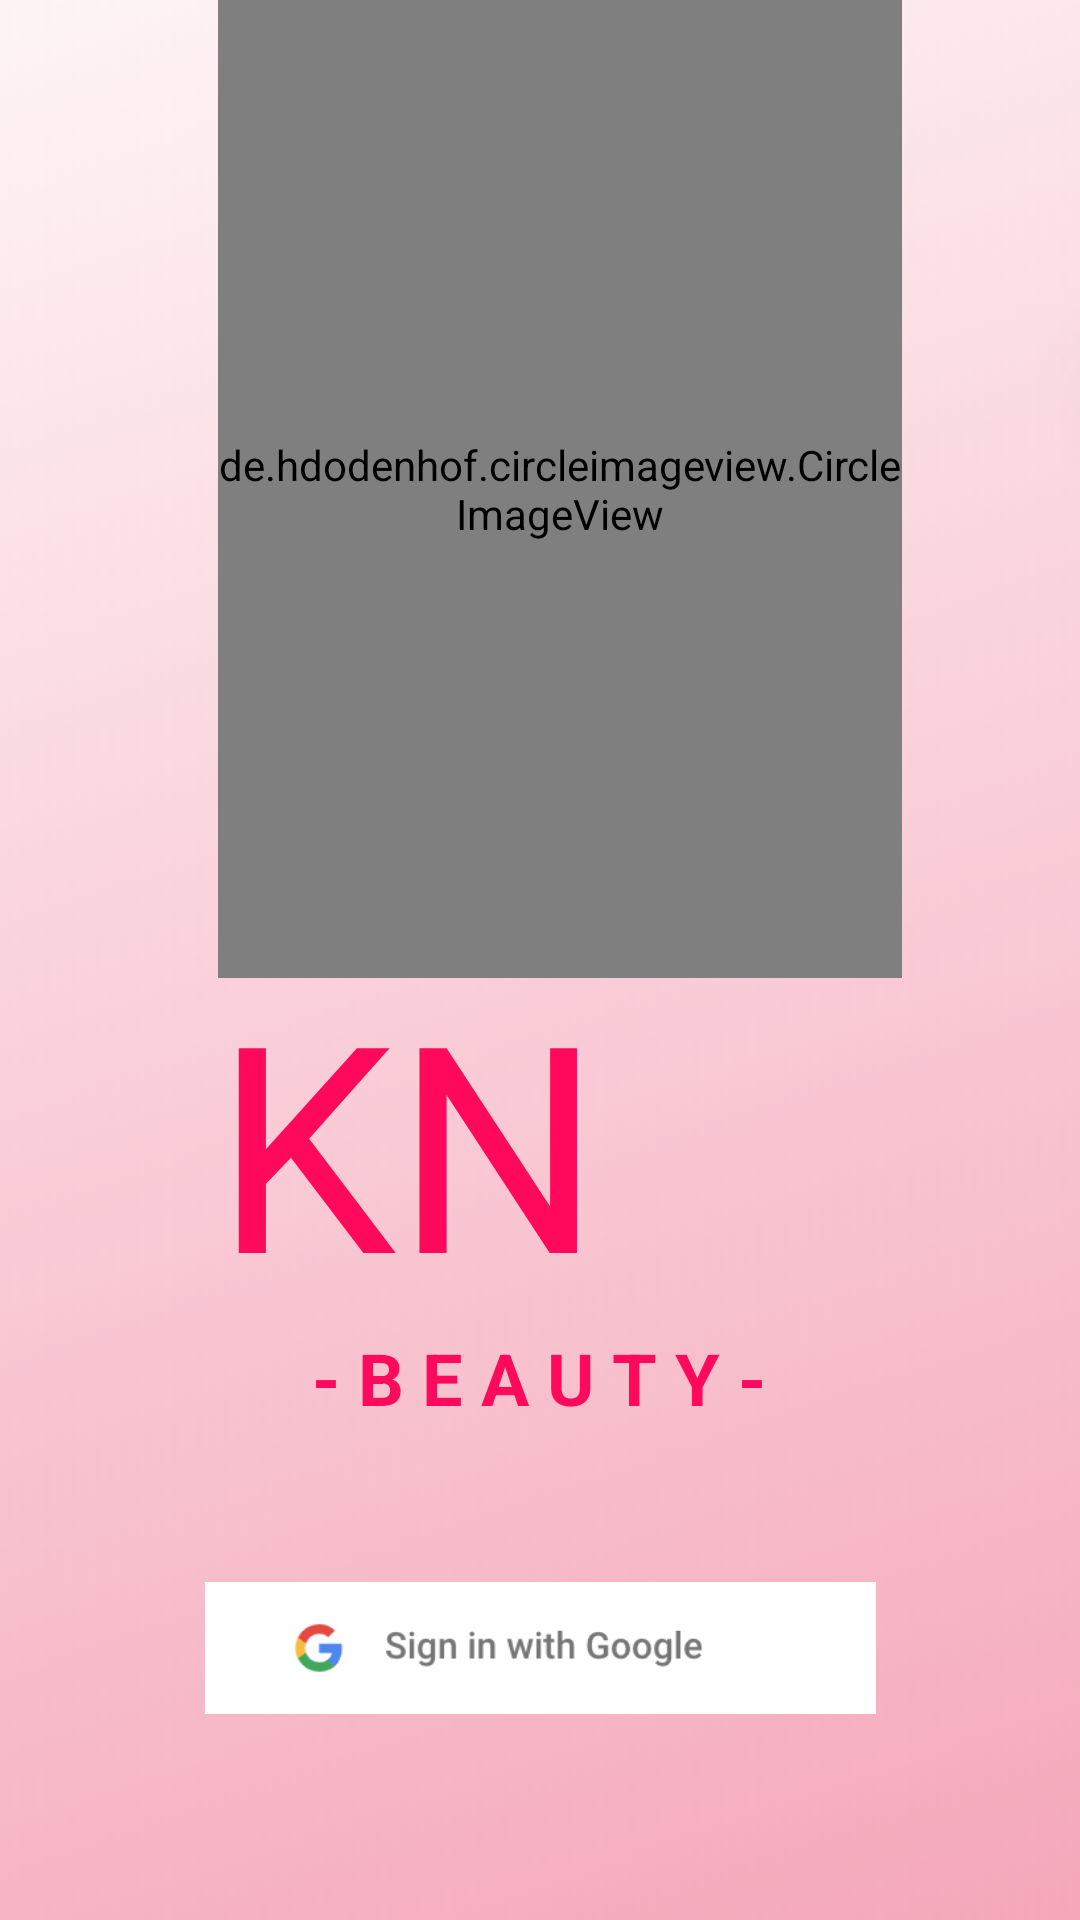

Reconstruct the res/layout file that produces this screen, plus the resources it refers to.
<!-- AndroidManifest.xml: application theme Theme.KN_BEAUTYAPP_2022_OPSC_TASK2 -->
<!-- res/layout/activity_login.xml -->
<?xml version="1.0" encoding="utf-8"?>
<androidx.constraintlayout.widget.ConstraintLayout xmlns:android="http://schemas.android.com/apk/res/android"
    xmlns:app="http://schemas.android.com/apk/res-auto"
    xmlns:tools="http://schemas.android.com/tools"
    android:layout_width="match_parent"
    android:layout_height="match_parent"
    android:background="@drawable/homebackground"
    tools:context=".Login">

    <TextView
        android:id="@+id/txt_Beauty"
        android:layout_width="wrap_content"
        android:layout_height="wrap_content"
        android:layout_marginTop="4dp"
        android:text="- B E A U T Y -"
        android:textAlignment="viewStart"
        android:textColor="#FF095D"
        android:textSize="24sp"
        android:textStyle="bold"
        app:layout_constraintEnd_toEndOf="parent"
        app:layout_constraintHorizontal_bias="0.498"
        app:layout_constraintStart_toStartOf="parent"
        app:layout_constraintTop_toBottomOf="@+id/txt_Kn" />

    <TextView
        android:id="@+id/txt_Kn"
        android:layout_width="217dp"
        android:layout_height="123dp"
        android:layout_marginTop="316dp"
        android:fontFamily="@font/alex_brush"
        android:text="KN"
        android:textColor="#FF095D"
        android:textSize="96sp"
        app:layout_constraintEnd_toEndOf="parent"
        app:layout_constraintStart_toStartOf="parent"
        app:layout_constraintTop_toTopOf="parent" />

    //---------------------------------------Code
    Attribution------------------------------------------------
    //Author:Smartherd
    //Uses:Circle view display

    <de.hdodenhof.circleimageview.CircleImageView
        android:id="@+id/img_Logo"
        android:layout_width="228dp"
        android:layout_height="326dp"
        android:src="@drawable/knbeautylogo"
        app:layout_constraintBottom_toBottomOf="parent"
        app:layout_constraintEnd_toEndOf="parent"
        app:layout_constraintHorizontal_bias="0.55"
        app:layout_constraintStart_toStartOf="parent"
        app:layout_constraintTop_toTopOf="parent"
        app:layout_constraintVertical_bias="0.0" />
    //Link:https://www.youtube.com/watch?v=nRPoW0X16QU
    //-----------------------------------------------End------------------------------------------------------

    <ImageView
        android:id="@+id/btnLogin"
        android:layout_width="309dp"
        android:layout_height="44dp"
        android:layout_marginTop="52dp"
        app:layout_constraintEnd_toEndOf="parent"
        app:layout_constraintHorizontal_bias="0.5"
        app:layout_constraintStart_toStartOf="parent"
        app:layout_constraintTop_toBottomOf="@+id/txt_Beauty"
        app:srcCompat="@drawable/loginwgoogleacc" />


</androidx.constraintlayout.widget.ConstraintLayout>
<!-- resources referenced by this layout -->
<resources>
  <!-- drawable homebackground: png bitmap (drawable, 48877 bytes) -->
  <!-- drawable knbeautylogo: png bitmap (drawable, 55489 bytes) -->
  <!-- drawable loginwgoogleacc: png bitmap (drawable-v24, 5826 bytes) -->
  <style name="Theme.KN_BEAUTYAPP_2022_OPSC_TASK2" parent="Theme.MaterialComponents.DayNight.DarkActionBar">
          
          <item name="colorPrimary">@color/purple_500</item>
          <item name="colorPrimaryVariant">@color/purple_700</item>
          <item name="colorOnPrimary">@color/white</item>
          
          <item name="colorSecondary">@color/teal_200</item>
          <item name="colorSecondaryVariant">@color/teal_700</item>
          <item name="colorOnSecondary">@color/black</item>
          
          <item name="android:statusBarColor" tools:targetApi="l">?attr/colorPrimaryVariant</item>
          
      </style>
  <!-- not gathered from this repository: default colours our renderer supplied (Android Studio template values) -->
  <color name="purple_500">#FF6200EE</color>
  <color name="purple_700">#FF3700B3</color>
  <color name="teal_200">#FF03DAC5</color>
  <color name="teal_700">#FF018786</color>
  <color name="black">#FF000000</color>
  <color name="white">#FFFFFFFF</color>
</resources>
